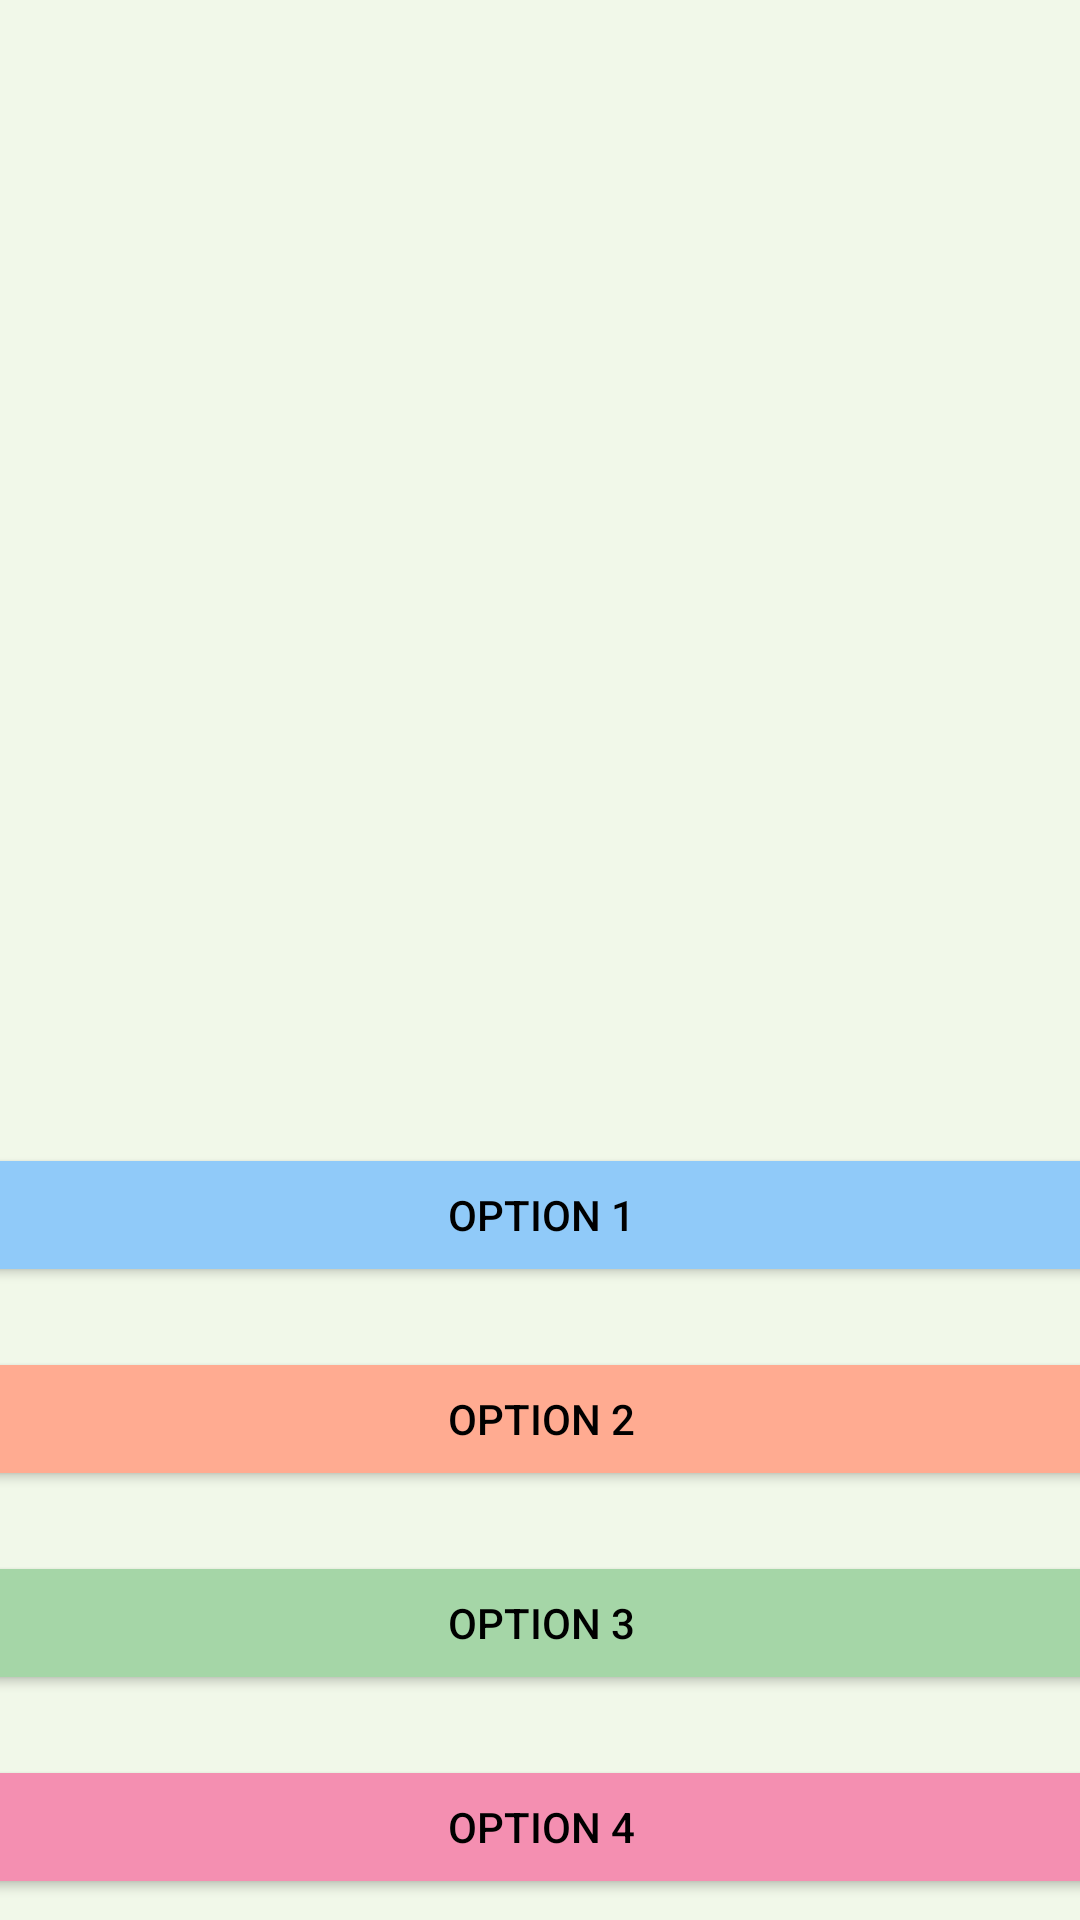

Here is an Android app screen rendered from its layout file. Give the layout XML and the strings, colors and styles it references.
<!-- AndroidManifest.xml: application theme Theme.MovieTitleQuizHtmlScraping -->
<!-- res/layout/activity_main.xml -->
<?xml version="1.0" encoding="utf-8"?>
<androidx.constraintlayout.widget.ConstraintLayout xmlns:android="http://schemas.android.com/apk/res/android"
    xmlns:app="http://schemas.android.com/apk/res-auto"
    xmlns:tools="http://schemas.android.com/tools"
    android:id="@+id/layoutMain"
    android:layout_width="match_parent"
    android:layout_height="match_parent"
    android:background="#E0F2F1"
    tools:context=".MainActivity">

    <LinearLayout
        android:layout_width="409dp"
        android:layout_height="729dp"
        android:background="#F1F8E9"
        android:orientation="vertical"
        app:layout_constraintBottom_toBottomOf="parent"
        app:layout_constraintEnd_toEndOf="parent"
        app:layout_constraintStart_toStartOf="parent"
        app:layout_constraintTop_toTopOf="parent">

        <ImageView
            android:id="@+id/imageViewMovie"
            android:layout_width="match_parent"
            android:layout_height="wrap_content"
            android:layout_marginHorizontal="10dp"
            android:layout_marginTop="0dp"
            android:layout_marginBottom="25dp"
            android:minHeight="400dp"
            app:srcCompat="?attr/selectableItemBackground" />

        <Button
            android:id="@+id/buttonOption1"
            android:layout_width="match_parent"
            android:layout_height="wrap_content"
            android:layout_marginHorizontal="15dp"
            android:layout_marginBottom="20dp"
            android:backgroundTint="#90CAF9"
            android:onClick="pickOption"
            android:text="Option 1"
            android:textColor="#000000" />

        <Button
            android:id="@+id/buttonOption2"
            android:layout_width="match_parent"
            android:layout_height="wrap_content"
            android:layout_marginHorizontal="15dp"
            android:layout_marginBottom="20dp"
            android:backgroundTint="#FFAB91"
            android:onClick="pickOption"
            android:text="Option 2"
            android:textColor="#000000" />

        <Button
            android:id="@+id/buttonOption3"
            android:layout_width="match_parent"
            android:layout_height="wrap_content"
            android:layout_marginHorizontal="15dp"
            android:layout_marginBottom="20dp"
            android:backgroundTint="#A5D6A7"
            android:onClick="pickOption"
            android:text="Option 3"
            android:textColor="#000000" />

        <Button
            android:id="@+id/buttonOption4"
            android:layout_width="match_parent"
            android:layout_height="wrap_content"
            android:layout_marginHorizontal="15dp"
            android:backgroundTint="#F48FB1"
            android:onClick="pickOption"
            android:text="Option 4"
            android:textColor="#000000" />
    </LinearLayout>
</androidx.constraintlayout.widget.ConstraintLayout>
<!-- resources referenced by this layout -->
<resources>
  <style name="Theme.MovieTitleQuizHtmlScraping" parent="Theme.MaterialComponents.DayNight.DarkActionBar">
          
          <item name="colorPrimary">@color/purple_500</item>
          <item name="colorPrimaryVariant">@color/purple_700</item>
          <item name="colorOnPrimary">@color/white</item>
          
          <item name="colorSecondary">@color/teal_200</item>
          <item name="colorSecondaryVariant">@color/teal_700</item>
          <item name="colorOnSecondary">@color/black</item>
          
          <item name="android:statusBarColor" tools:targetApi="l">?attr/colorPrimaryVariant</item>
          
      </style>
  <color name="purple_500">#FF6200EE</color>
  <color name="purple_700">#FF3700B3</color>
  <color name="white">#FFFFFFFF</color>
  <color name="teal_200">#FF03DAC5</color>
  <color name="teal_700">#FF018786</color>
  <color name="black">#FF000000</color>
</resources>
